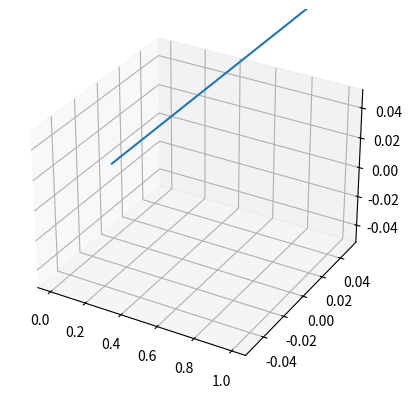

The matplotlib source for this figure:
import matplotlib.pyplot as plt
from mpl_toolkits.mplot3d import Axes3D
x = [0, 1]
y = [0, 0]
z = [0, 0]
fig = plt.figure()
ax = fig.add_subplot(111, projection='3d')
line, = ax.plot(x,y,z)

plt.pause(0.5)
line.set_data_3d((0, 0), (1, 0), (0, 0))

plt.show()